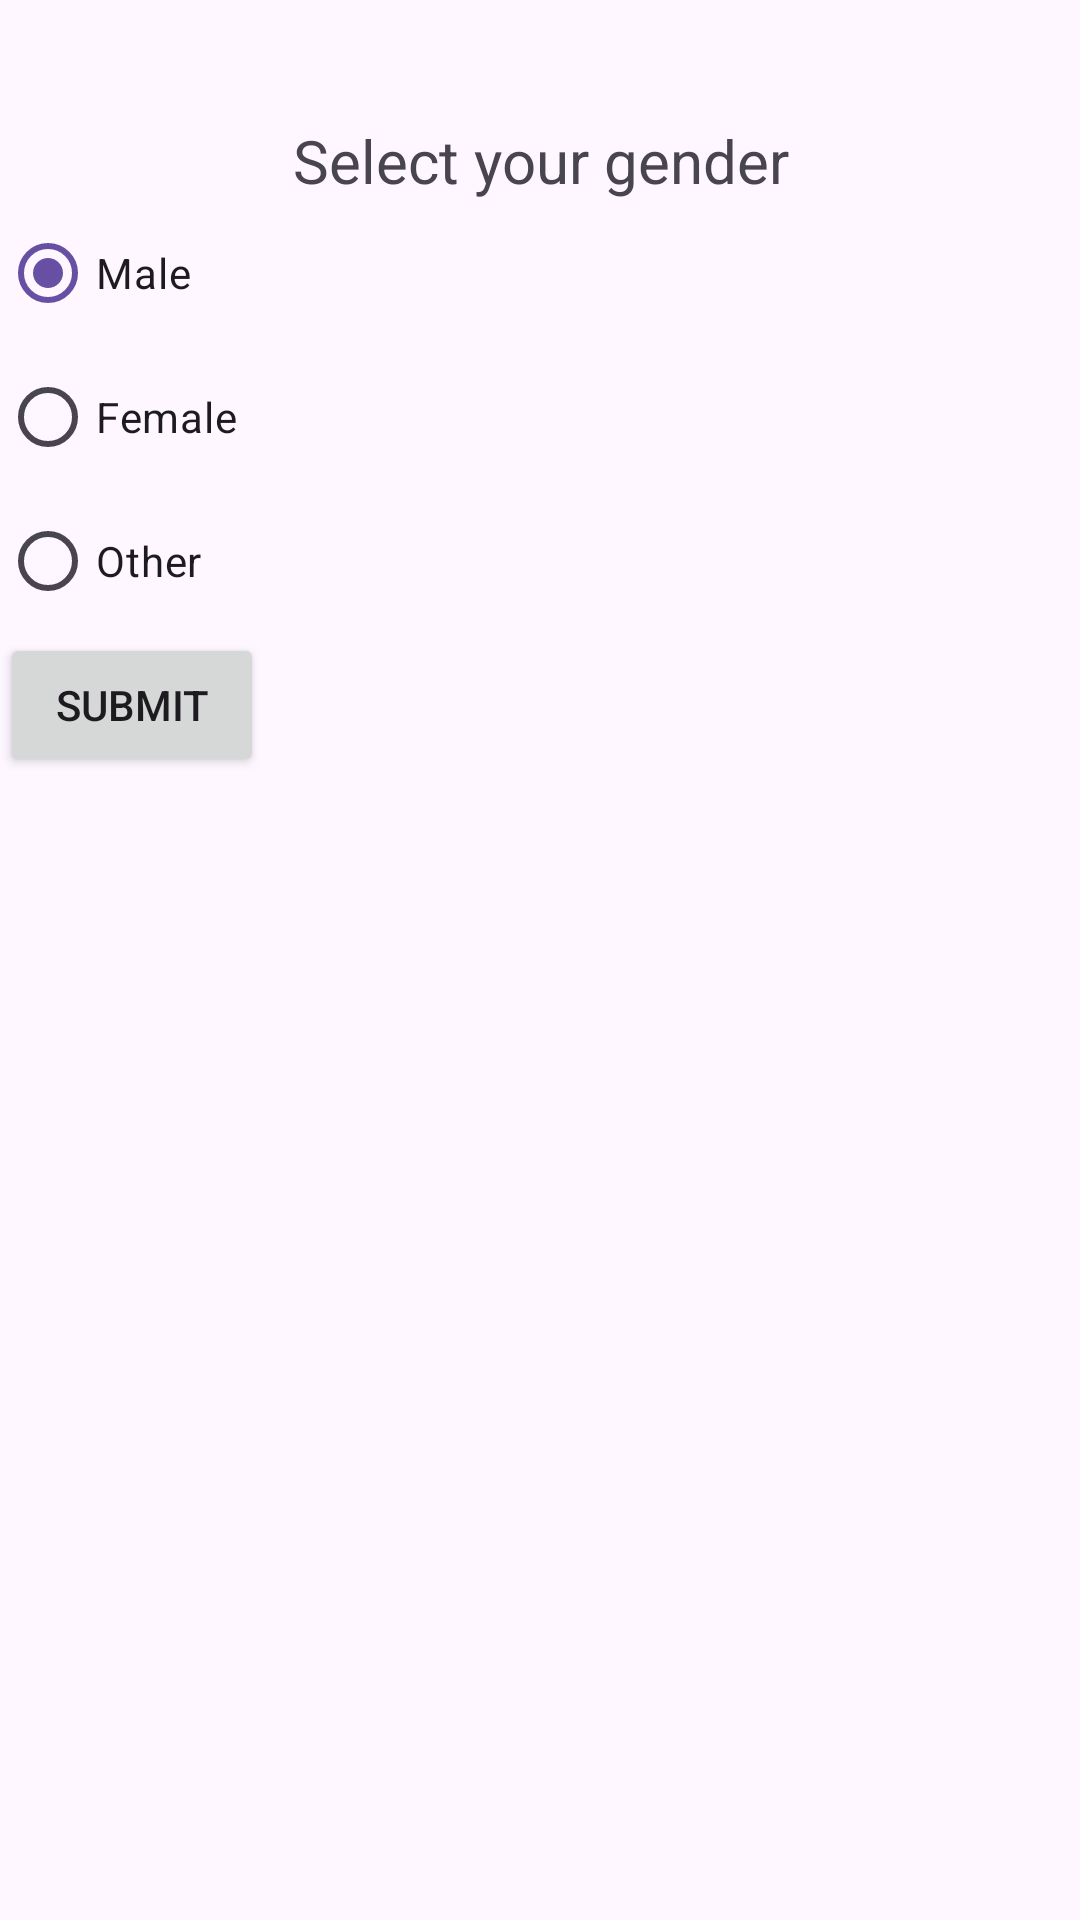

Produce the Android XML layout that renders to this screen, including the resource entries it uses.
<!-- AndroidManifest.xml: application theme Theme.ViewPracticeAndroid -->
<!-- res/layout/activity_radio_btn_practical.xml -->
<?xml version="1.0" encoding="utf-8"?>
<LinearLayout xmlns:android="http://schemas.android.com/apk/res/android"
    xmlns:tools="http://schemas.android.com/tools"
    android:id="@+id/main"
    android:layout_width="match_parent"
    android:layout_height="match_parent"
    android:orientation="vertical"
    tools:context=".RadioBtnPractical">

    <TextView
        android:layout_width="match_parent"
        android:layout_height="wrap_content"
        android:layout_marginTop="40sp"
        android:gravity="center"
        android:text="Select your gender"
        android:textSize="20sp" />

    <RadioGroup
        android:id="@+id/radioGroup"
        android:layout_width="wrap_content"
        android:layout_height="wrap_content">

        <RadioButton
            android:id="@+id/male"
            android:layout_width="wrap_content"
            android:layout_height="wrap_content"
            android:checked="true"
            android:text="Male" />

        <RadioButton
            android:id="@+id/female"
            android:layout_width="wrap_content"
            android:layout_height="wrap_content"
            android:text="Female" />

        <RadioButton
            android:id="@+id/other"
            android:layout_width="wrap_content"
            android:layout_height="wrap_content"
            android:text="Other" />
    </RadioGroup>

    <Button
        android:id="@+id/submitBtn"
        android:layout_width="wrap_content"
        android:layout_height="wrap_content"
        android:text="Submit" />
</LinearLayout>
<!-- resources referenced by this layout -->
<resources>
  <style name="Theme.ViewPracticeAndroid" parent="Base.Theme.ViewPracticeAndroid" />
  <style name="Base.Theme.ViewPracticeAndroid" parent="Theme.Material3.DayNight.NoActionBar">
          
          
      </style>
</resources>
